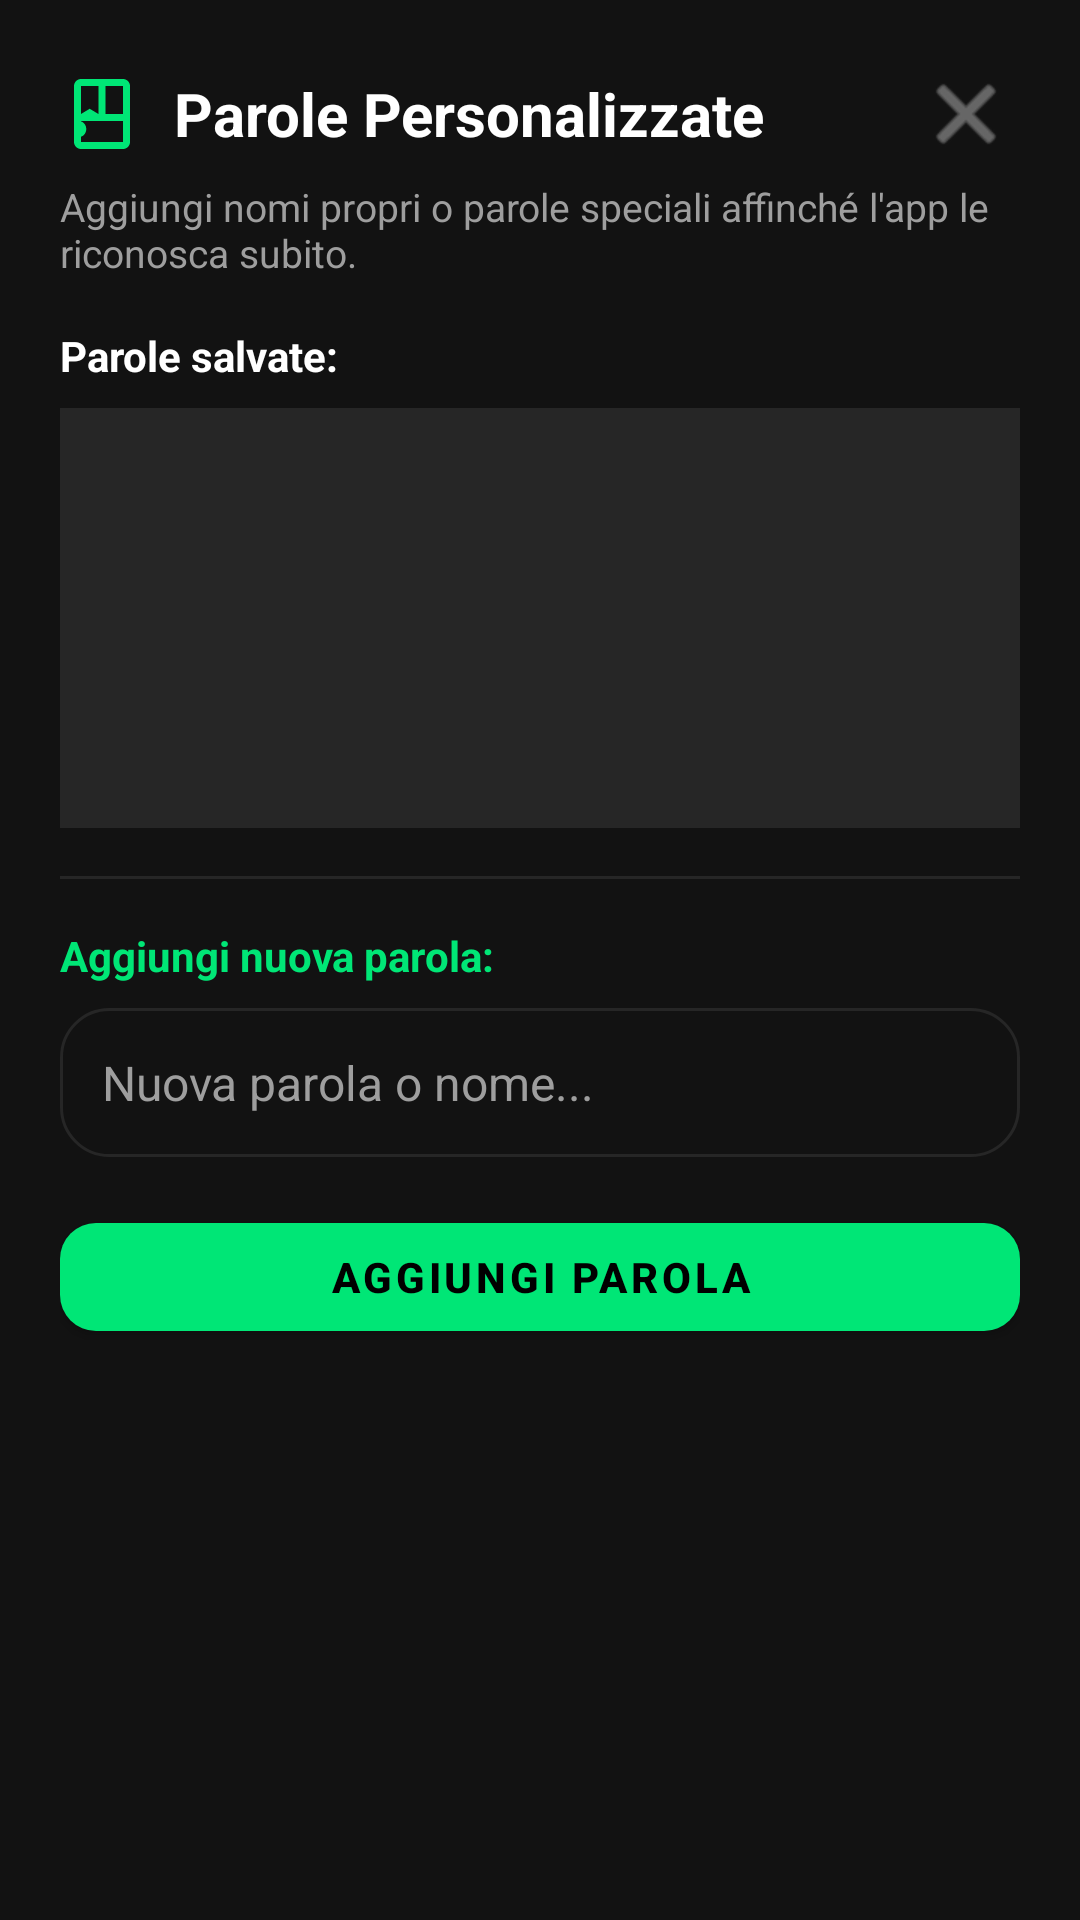

This screen was rendered from an Android layout file. Write that file and the resources it references.
<!-- AndroidManifest.xml: application theme Theme.LiveTranscribeOffline -->
<!-- res/layout/dialog_dictionary.xml -->
<?xml version="1.0" encoding="utf-8"?>
<LinearLayout
    xmlns:android="http://schemas.android.com/apk/res/android"
    xmlns:app="http://schemas.android.com/apk/res-auto"
    android:layout_width="match_parent"
    android:layout_height="wrap_content"
    android:orientation="vertical"
    android:background="@color/surface_dark"
    android:padding="20dp">

    
    <LinearLayout
        android:layout_width="match_parent"
        android:layout_height="wrap_content"
        android:orientation="horizontal"
        android:gravity="center_vertical">

        <ImageView
            android:layout_width="28dp"
            android:layout_height="28dp"
            android:src="@drawable/ic_dictionary"
            android:layout_marginEnd="10dp" />

        <TextView
            android:layout_width="0dp"
            android:layout_height="wrap_content"
            android:layout_weight="1"
            android:text="Parole Personalizzate"
            android:textColor="@color/white"
            android:textSize="20sp"
            android:textStyle="bold" />

        <ImageButton
            android:id="@+id/btnCloseDialog"
            android:layout_width="36dp"
            android:layout_height="36dp"
            android:background="?attr/selectableItemBackgroundBorderless"
            android:src="@android:drawable/ic_menu_close_clear_cancel"
            app:tint="@color/text_secondary" />
    </LinearLayout>

    <TextView
        android:layout_width="match_parent"
        android:layout_height="wrap_content"
        android:text="Aggiungi nomi propri o parole speciali affinché l'app le riconosca subito."
        android:textColor="@color/text_secondary"
        android:textSize="13sp"
        android:layout_marginTop="4dp"
        android:layout_marginBottom="16dp" />

    
    <TextView
        android:layout_width="match_parent"
        android:layout_height="wrap_content"
        android:text="Parole salvate:"
        android:textColor="@color/white"
        android:textSize="14sp"
        android:textStyle="bold"
        android:layout_marginBottom="8dp" />

    <ScrollView
        android:layout_width="match_parent"
        android:layout_height="140dp"
        android:background="#15FFFFFF"
        android:padding="8dp">

        <LinearLayout
            android:id="@+id/entriesContainer"
            android:layout_width="match_parent"
            android:layout_height="wrap_content"
            android:orientation="vertical" />
    </ScrollView>

    <View
        android:layout_width="match_parent"
        android:layout_height="1dp"
        android:background="@color/surface_border"
        android:layout_marginVertical="16dp" />

    <TextView
        android:layout_width="match_parent"
        android:layout_height="wrap_content"
        android:text="Aggiungi nuova parola:"
        android:textColor="@color/accent_green"
        android:textSize="14sp"
        android:textStyle="bold"
        android:layout_marginBottom="8dp" />

    <EditText
        android:id="@+id/etWord"
        android:layout_width="match_parent"
        android:layout_height="wrap_content"
        android:hint="Nuova parola o nome..."
        android:textColorHint="@color/text_secondary"
        android:textColor="@color/white"
        android:background="@drawable/bg_event_pill"
        android:padding="14dp"
        android:textSize="16sp"
        android:inputType="textCapWords"
        android:layout_marginBottom="16dp" />

    <com.google.android.material.button.MaterialButton
        android:id="@+id/btnAddEntry"
        android:layout_width="match_parent"
        android:layout_height="wrap_content"
        android:text="Aggiungi Parola"
        android:textColor="@color/black"
        android:textStyle="bold"
        app:backgroundTint="@color/accent_green"
        app:cornerRadius="12dp" />

</LinearLayout>
<!-- resources referenced by this layout -->
<resources>
  <color name="accent_green">#00E676</color>
  <color name="black">#000000</color>
  <color name="surface_border">#262626</color>
  <color name="surface_dark">#121212</color>
  <color name="text_secondary">#9E9E9E</color>
  <color name="white">#FFFFFF</color>
  <!-- drawable bg_event_pill (drawable) -->
  <?xml version="1.0" encoding="utf-8"?>
  <shape xmlns:android="http://schemas.android.com/apk/res/android"
      android:shape="rectangle">
      <corners android:radius="16dp" />
      <solid android:color="@color/surface_dark" />
      <stroke android:width="1dp" android:color="@color/surface_border" />
  </shape>
  <!-- drawable ic_dictionary (drawable) -->
  <vector xmlns:android="http://schemas.android.com/apk/res/android"
      android:width="24dp"
      android:height="24dp"
      android:viewportWidth="24"
      android:viewportHeight="24">
      
      <path
          android:fillColor="#00E676"
          android:pathData="M18,2H6c-1.1,0 -2,0.9 -2,2v16c0,1.1 0.9,2 2,2h12c1.1,0 2,-0.9 2,-2V4c0,-1.1 -0.9,-2 -2,-2zM6,4h5v8l-2.5,-1.5L6,12V4zm12,16H6v-1.5c0.9,-0.3 1.5,-1.2 1.5,-2.2s-0.6,-1.9 -1.5,-2.2V14h12v6zm0,-8h-5V4h5v8z"/>
  </vector>
  <style name="Theme.LiveTranscribeOffline" parent="Theme.MaterialComponents.NoActionBar">
          <item name="colorPrimary">@color/accent_green</item>
          <item name="colorPrimaryVariant">@color/accent_green</item>
          <item name="colorOnPrimary">@color/black</item>
          <item name="android:windowBackground">@color/black</item>
          <item name="android:statusBarColor">@color/black</item>
          <item name="android:navigationBarColor">@color/black</item>
      </style>
</resources>
